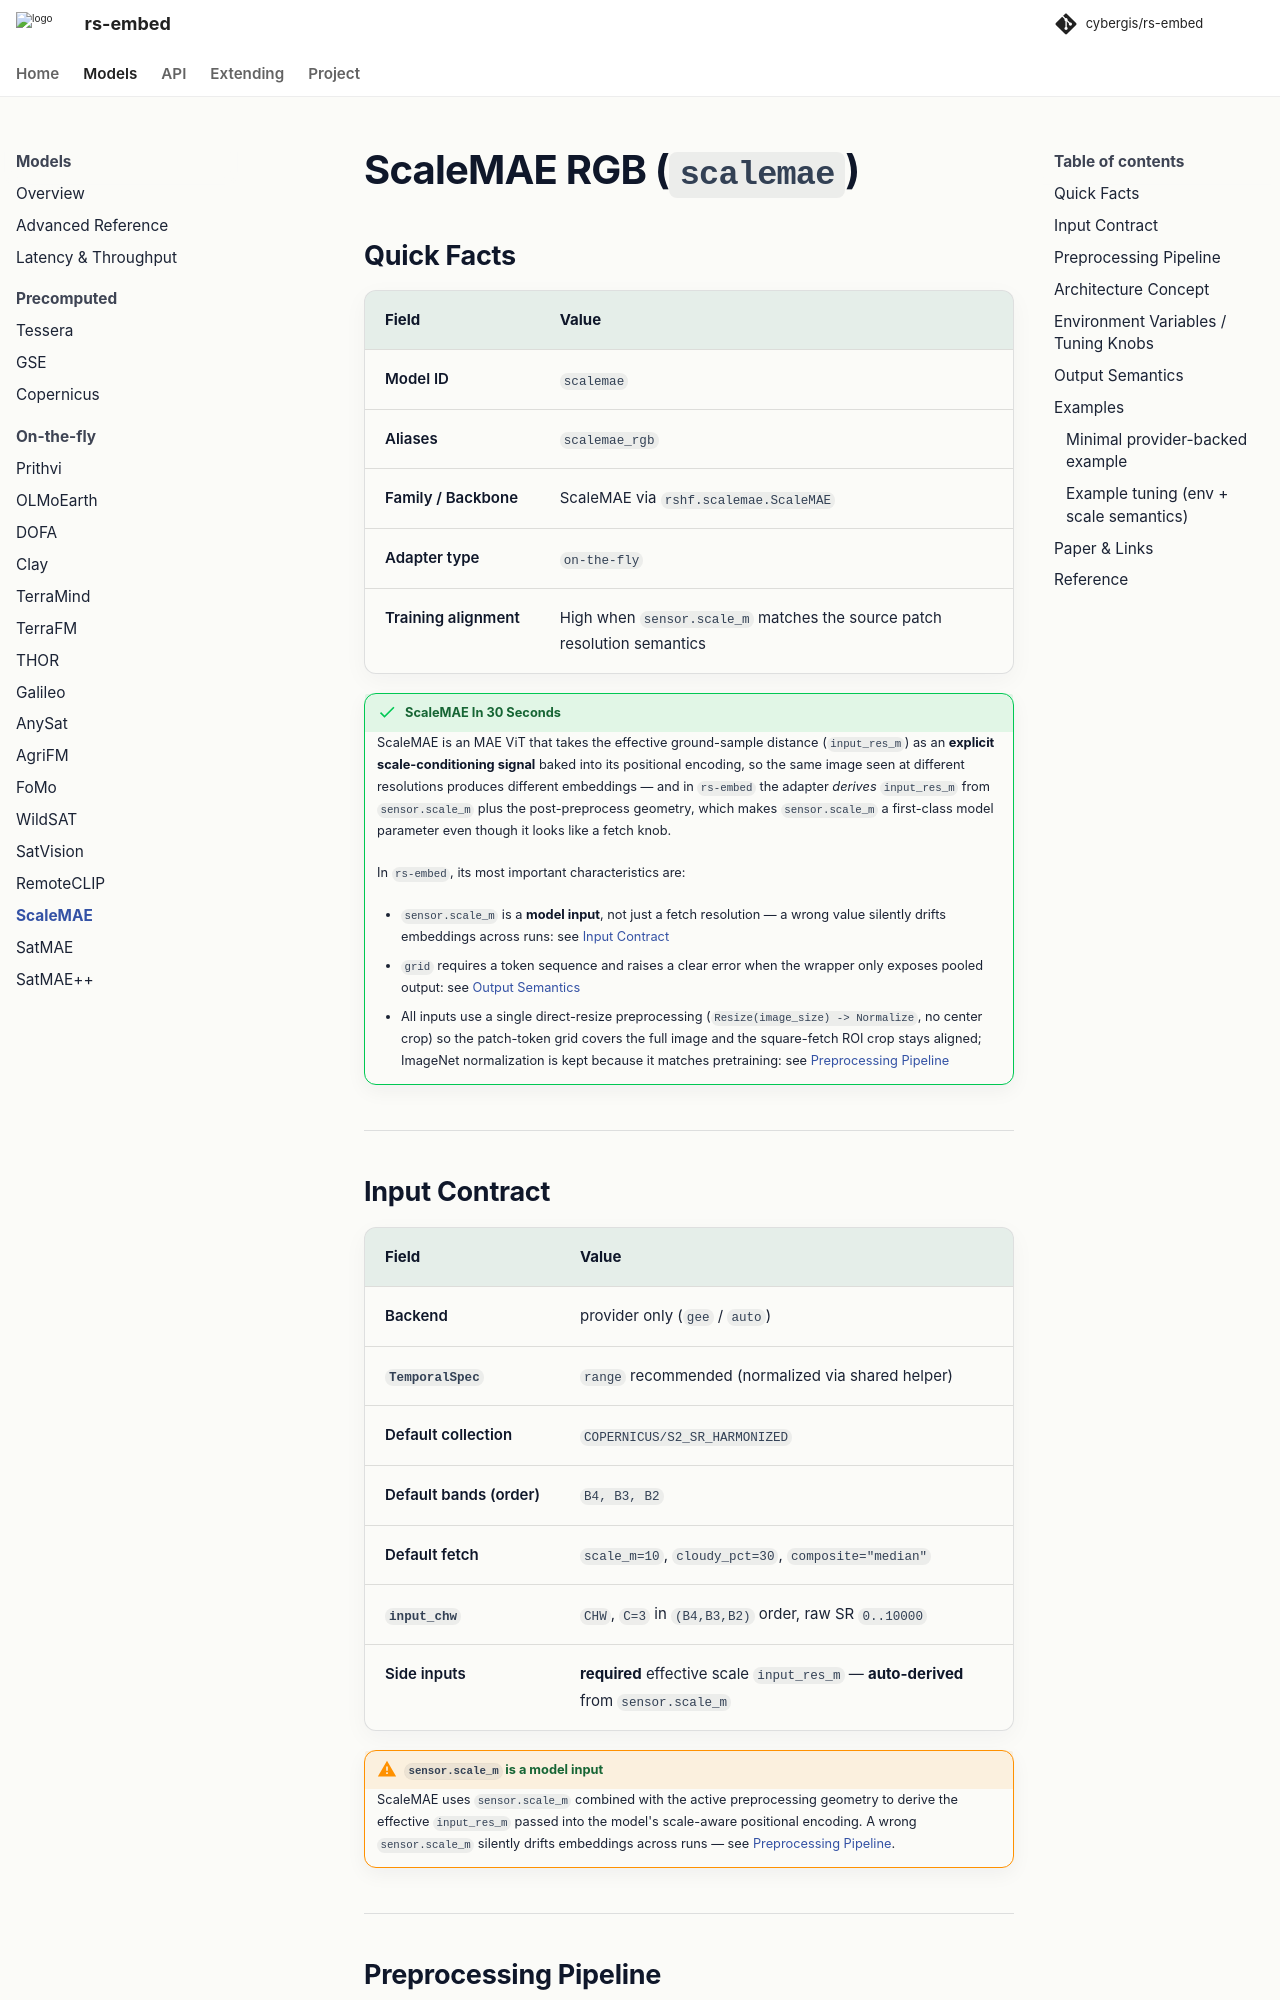

repository: cybergis/rs-embed · page: 0.4.0/models/scalemae/index.html · generator: mkdocs

# ScaleMAE RGB (`scalemae`)

## Quick Facts

| Field                | Value                                                                     |
| -------------------- | ------------------------------------------------------------------------- |
| Model ID             | `scalemae`                                                                |
| Aliases              | `scalemae_rgb`                                                            |
| Family / Backbone    | ScaleMAE via `rshf.scalemae.ScaleMAE`                                     |
| Adapter type         | `on-the-fly`                                                              |
| Training alignment   | High when `sensor.scale_m` matches the source patch resolution semantics  |

!!! success "ScaleMAE In 30 Seconds"
    ScaleMAE is an MAE ViT that takes the effective ground-sample distance (`input_res_m`) as an **explicit scale-conditioning signal** baked into its positional encoding, so the same image seen at different resolutions produces different embeddings — and in `rs-embed` the adapter *derives* `input_res_m` from `sensor.scale_m` plus the post-preprocess geometry, which makes `sensor.scale_m` a first-class model parameter even though it looks like a fetch knob.

    In `rs-embed`, its most important characteristics are:

    - `sensor.scale_m` is a **model input**, not just a fetch resolution — a wrong value silently drifts embeddings across runs: see [Input Contract](#input-contract)
    - `grid` requires a token sequence and raises a clear error when the wrapper only exposes pooled output: see [Output Semantics](#output-semantics)
    - All inputs use a single direct-resize preprocessing (`Resize(image_size) -> Normalize`, no center crop) so the patch-token grid covers the full image and the square-fetch ROI crop stays aligned; ImageNet normalization is kept because it matches pretraining: see [Preprocessing Pipeline](#preprocessing-pipeline)

---
